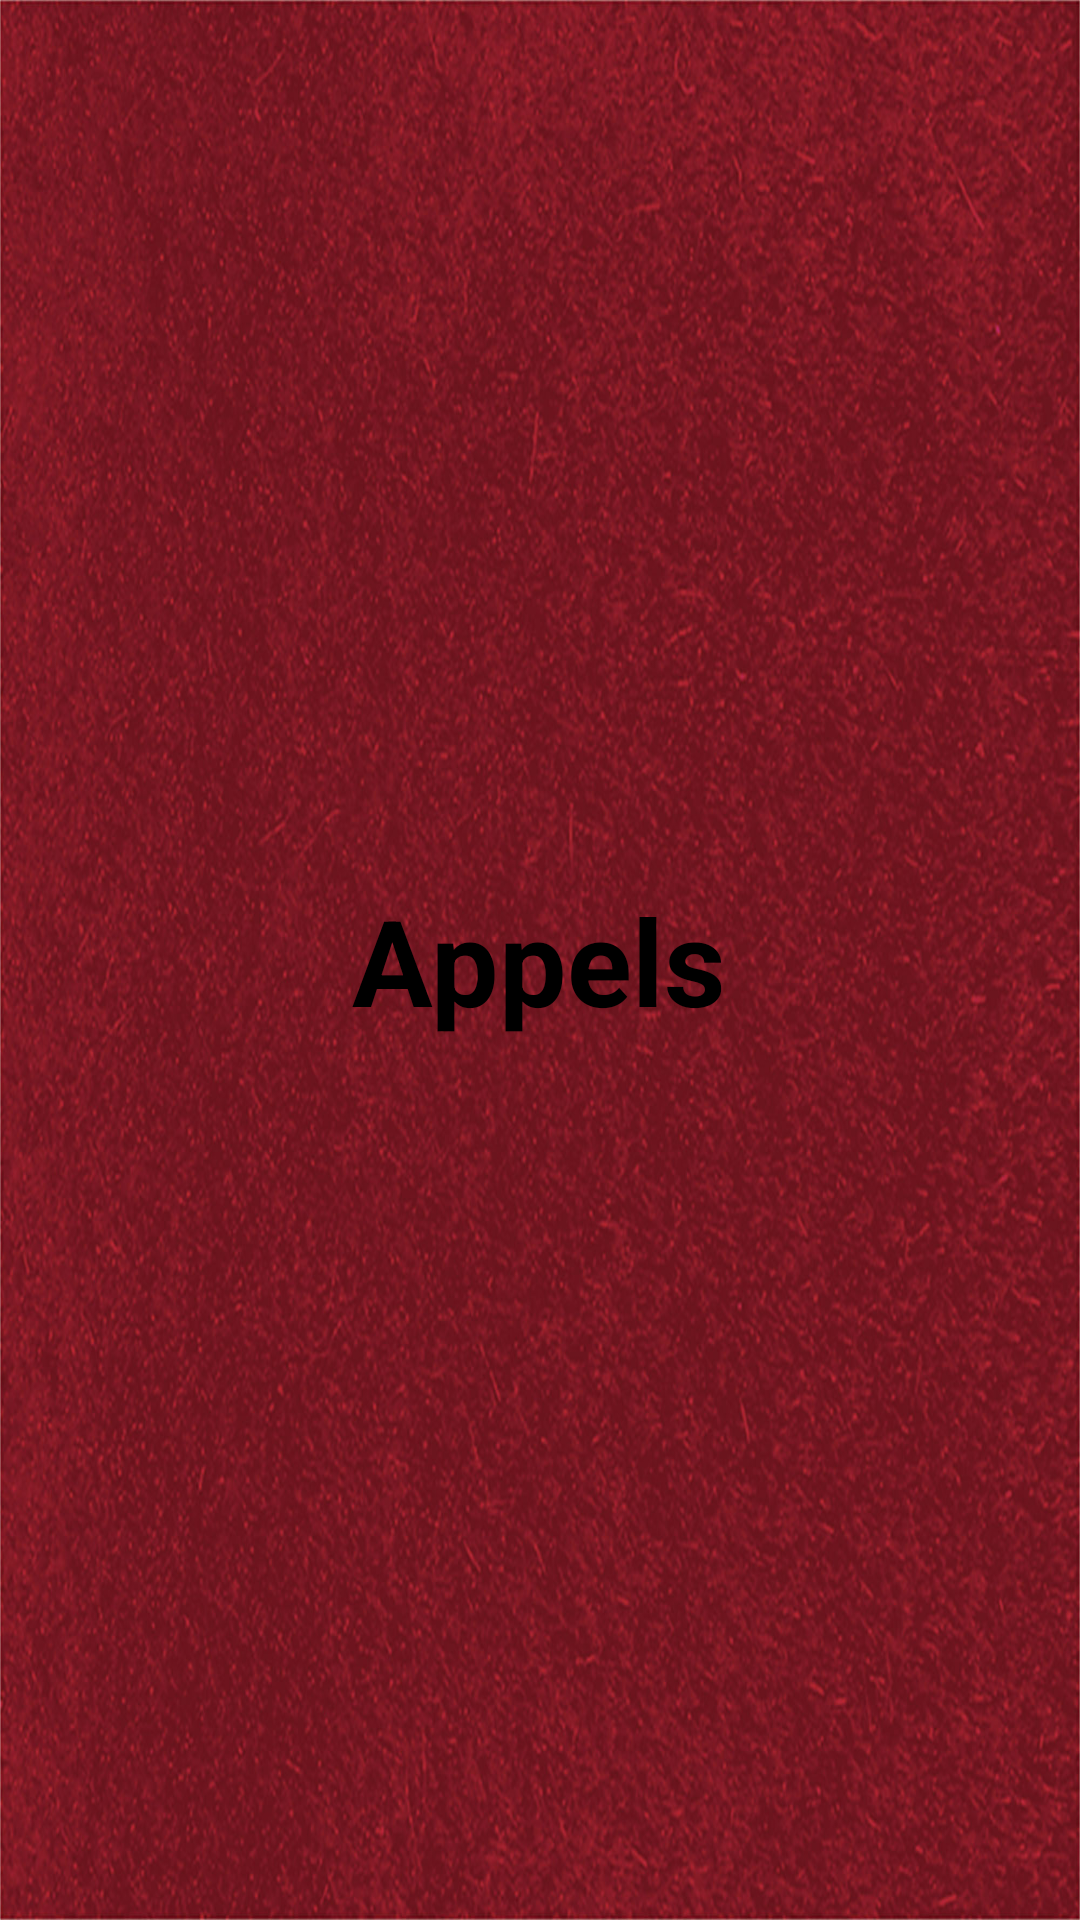

Reconstruct the res/layout file that produces this screen, plus the resources it refers to.
<!-- AndroidManifest.xml: application theme Theme.ChatProjet -->
<!-- res/layout/callsfragment.xml -->
<?xml version="1.0" encoding="utf-8"?>
<RelativeLayout xmlns:android="http://schemas.android.com/apk/res/android"
    android:layout_width="match_parent"
    android:layout_height="match_parent"
    android:background="@drawable/colorrouge"
    >
    <TextView
        android:layout_width="wrap_content"
        android:layout_height="wrap_content"
        android:text="@string/Calls"
        android:textSize="40sp"
        android:textStyle="bold"
        android:textColor="@color/black"
        android:layout_centerInParent="true">

    </TextView>

</RelativeLayout>
<!-- resources referenced by this layout -->
<resources>
  <color name="black">#FF000000</color>
  <!-- drawable colorrouge: jpg bitmap (drawable, 487986 bytes) -->
  <string name="Calls">Appels</string>
  <style name="Theme.ChatProjet" parent="Theme.MaterialComponents.DayNight.NoActionBar">
          
          <item name="colorPrimary">@color/purple_500</item>
          <item name="colorPrimaryVariant">@color/purple_700</item>
          <item name="colorOnPrimary">@color/white</item>
          
          <item name="colorSecondary">@color/teal_200</item>
          <item name="colorSecondaryVariant">@color/teal_700</item>
          <item name="colorOnSecondary">@color/black</item>
          
          <item name="android:statusBarColor" tools:targetApi="l">?attr/colorPrimaryVariant</item>
          
      </style>
  <color name="purple_500">#FF6200EE</color>
  <color name="purple_700">#FF3700B3</color>
  <color name="white">#FFFFFFFF</color>
  <color name="teal_200">#FF03DAC5</color>
  <color name="teal_700">#FF018786</color>
</resources>
